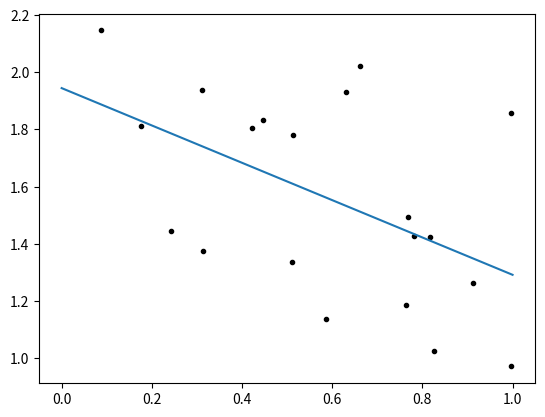

Write the Python code that produced this figure.
import numpy as np
import matplotlib.pyplot as plt

mul = np.matmul
inv = np.linalg.inv
rand = np.random.uniform

#array random di 20 elementi (training set)
X = rand(0,1, size = 20)

#array di 20 valori random tra -1 e 1
randArr = rand(-0.5, 0.5, size=20) 

#Y è un relazione lineare con X più un poò di rumore
Y = (rand(-3, 3)*X + rand(-3,3))
Y = Y + randArr
Y = Y.T

#metodo brutto per aggiungere gli 1 prima di ogni x in X
#non so come fare altrimenti
ones = np.ones((20,1))
X.shape = (20,1)
_X = []
for i, o in enumerate(ones):
    _X.append([])
    _X[i].extend(o)
    _X[i].extend(X[i])

X = np.array(_X)

#plotta i punti
for i, x in enumerate(X):
    plt.scatter(x[1], Y[i], marker=".", c="black")

#trasposta
X_t = X.T

#pseudoinversa
pseudoInv = mul( inv(mul(X_t, X)), X_t)

w = mul(pseudoInv, Y)

#w = [q, m] -> y = mx + q

print(w)

#                        [m*0 + q, m*1 + q]
line, = plt.plot([0, 1], [w[0], w[1] + w[0]])
plt.show()